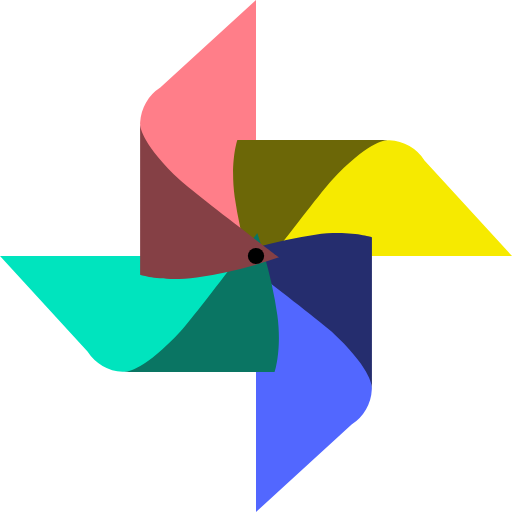
t = 0.00 s
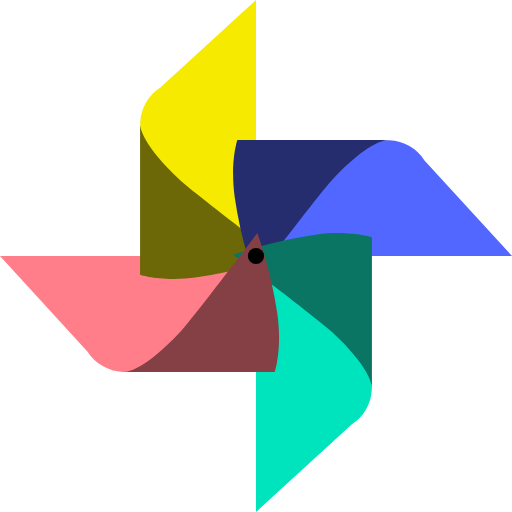
t = 0.68 s
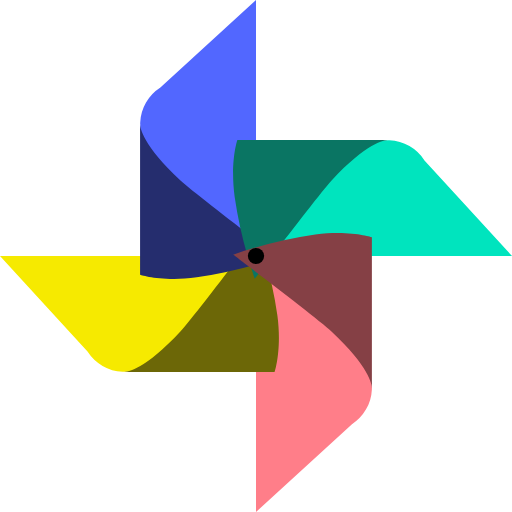
t = 1.35 s
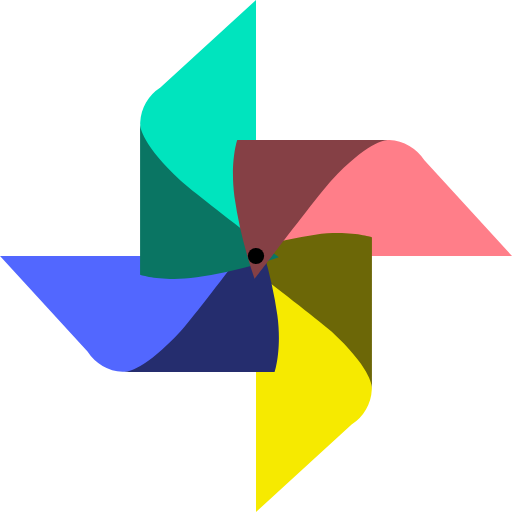
t = 2.03 s

The animated SVG that drew these frames (rendered in a browser with its animation timeline set to each time). Animation: 1 SMIL element (animateTransform=1); one cycle of 2.70 s, repeats indefinitely.

<?xml version="1.0" encoding="UTF-8" standalone="no"?><svg xmlns:svg="http://www.w3.org/2000/svg" xmlns="http://www.w3.org/2000/svg" xmlns:xlink="http://www.w3.org/1999/xlink" version="1.0" width="64px" height="64px" viewBox="0 0 128 128" xml:space="preserve"><rect x="0" y="0" width="100%" height="100%" fill-opacity="0" /><g><path d="M64 0L40.08 21.9a10.98 10.98 0 0 0-5.05 8.75C34.37 44.85 64 60.63 64 60.63V0z" fill="#FF7E89"/><path d="M128 64l-21.88-23.9a10.97 10.97 0 0 0-8.75-5.05C83.17 34.4 67.4 64 67.4 64H128z" fill="#f6ea00"/><path d="M63.7 69.73a110.97 110.97 0 0 1-5.04-20.54c-1.16-8.7.68-14.17.68-14.17h38.03s-4.3-.86-14.47 10.1c-3.06 3.3-19.2 24.58-19.2 24.58z" fill="#6c6707"/><path d="M64 128l23.9-21.88a10.97 10.97 0 0 0 5.05-8.75C93.6 83.17 64 67.4 64 67.4V128z" fill="#5267ff"/><path d="M58.27 63.7a110.97 110.97 0 0 1 20.54-5.04c8.7-1.16 14.17.68 14.17.68v38.03s.86-4.3-10.1-14.47c-3.3-3.06-24.58-19.2-24.58-19.2z" fill="#252d6e"/><path d="M0 64l21.88 23.9a10.97 10.97 0 0 0 8.75 5.05C44.83 93.6 60.6 64 60.6 64H0z" fill="#00E4BE"/><path d="M64.3 58.27a110.97 110.97 0 0 1 5.04 20.54c1.16 8.7-.68 14.17-.68 14.17H30.63s4.3.86 14.47-10.1c3.06-3.3 19.2-24.58 19.2-24.58z" fill="#0a7563"/><path d="M69.73 64.34a111.02 111.02 0 0 1-20.55 5.05c-8.7 1.14-14.15-.7-14.15-.7V30.65s-.86 4.3 10.1 14.5c3.3 3.05 24.6 19.2 24.6 19.2z" fill="#854045"/><circle cx="64" cy="64" r="2.03"/><animateTransform attributeName="transform" type="rotate" from="0 64 64" to="-360 64 64" dur="2700ms" repeatCount="indefinite"></animateTransform></g></svg>
